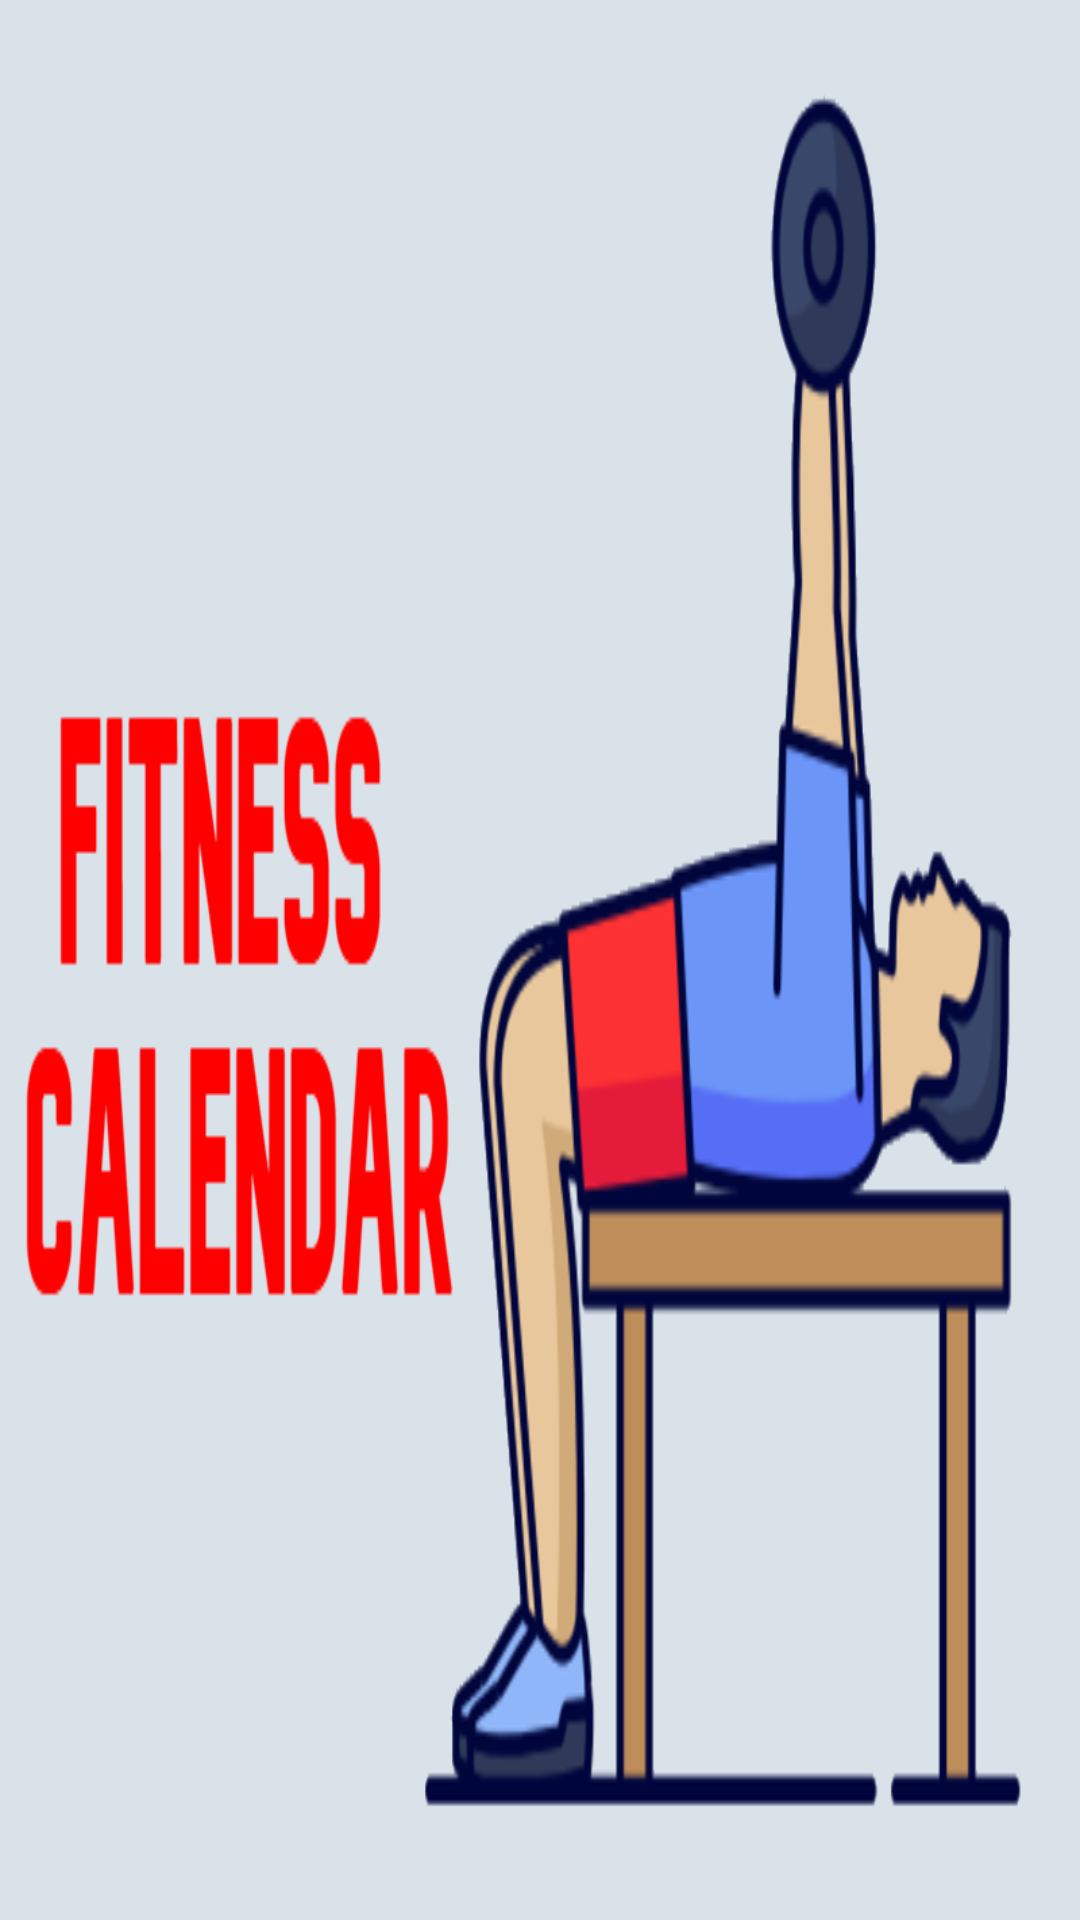

Write the Android layout XML for this screen, with the resource values it uses.
<!-- AndroidManifest.xml: application theme Theme.CalendarFitness -->
<!-- res/layout/nav_header.xml -->
<?xml version="1.0" encoding="utf-8"?>
<androidx.constraintlayout.widget.ConstraintLayout
    xmlns:android="http://schemas.android.com/apk/res/android"
    android:layout_width="match_parent"
    android:layout_height="200dp"
    android:background="@drawable/cover">

</androidx.constraintlayout.widget.ConstraintLayout>
<!-- resources referenced by this layout -->
<resources>
  <!-- drawable cover: png bitmap (drawable, 90370 bytes) -->
  <style name="Theme.CalendarFitness" parent="Theme.MaterialComponents.DayNight.DarkActionBar">
          
          <item name="colorPrimary">@color/purple_500</item>
          <item name="colorPrimaryVariant">@color/purple_700</item>
          <item name="colorOnPrimary">@color/white</item>
          
          <item name="colorSecondary">@color/teal_200</item>
          <item name="colorSecondaryVariant">@color/teal_700</item>
          <item name="colorOnSecondary">@color/black</item>
          
          <item name="android:statusBarColor" tools:targetApi="l">?attr/colorPrimaryVariant</item>
          
      </style>
  <color name="purple_500">#FF6200EE</color>
  <color name="purple_700">#FF3700B3</color>
  <color name="white">#FFFFFFFF</color>
  <color name="teal_200">#FF03DAC5</color>
  <color name="teal_700">#FF018786</color>
  <color name="black">#FF000000</color>
</resources>
